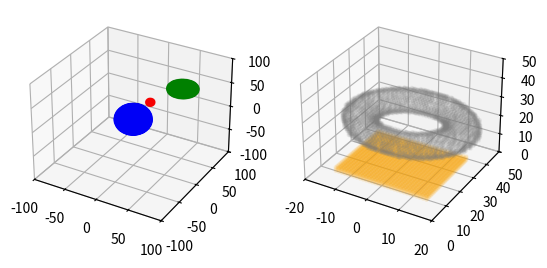

Recreate this plot in Python.
import itertools
from typing import Tuple, List

import numpy as np


def sphere(center: Tuple[int, int, int] = (0, 0, 0), radius: int = 1, fill: bool = True, n=100) -> List[Tuple[int, int, int]]:
    assert radius > 0, "Radius must be a positive integer."
    theta = np.linspace(0, 2 * np.pi, n)
    phi = np.linspace(0, np.pi, n)
    xc, yc, zc = center
    if fill:
        x = [xc + rho * np.outer(np.cos(theta), np.sin(phi)) for rho in range(radius)]
        y = [yc + rho * np.outer(np.sin(theta), np.sin(phi)) for rho in range(radius)]
        z = [zc + rho * np.outer(np.ones(np.size(theta)), np.cos(phi)) for rho in range(radius)]
    else:
        x = xc + radius * np.outer(np.cos(theta), np.sin(phi))
        y = yc + radius * np.outer(np.sin(theta), np.sin(phi))
        z = zc + radius * np.outer(np.ones(np.size(theta)), np.cos(phi))
    x = np.rint(x).astype(int).ravel()
    y = np.rint(y).astype(int).ravel()
    z = np.rint(z).astype(int).ravel()
    return list(set(zip(x, y, z)))

def torus(center: Tuple[int, int, int] = (0, 0, 0), major_radius: int = 3, minor_radius: int = 2, n = 100) -> List[Tuple[int, int, int]]:
    assert major_radius > 0 and minor_radius > 0, "Major radius and minor radius must be positive integers."
    theta = np.linspace(0, 2 * np.pi, n)
    phi = np.linspace(0, 2 * np.pi, n)
    theta, phi = np.meshgrid(theta, phi)
    xc, yc, zc = center
    x = xc + (major_radius + minor_radius * np.cos(theta)) * np.cos(phi)
    y = yc + (major_radius + minor_radius * np.cos(theta)) * np.sin(phi)
    z = zc + minor_radius * np.sin(theta)
    x = np.rint(x).astype(int).ravel()
    y = np.rint(y).astype(int).ravel()
    z = np.rint(z).astype(int).ravel()
    return list(set(zip(x, y, z)))

def cuboid(x_width: int, y_depth: int, z_height: int, origin: Tuple[int, int, int] = (0, 0, 0), fill: bool = True) -> List[Tuple[int, int, int]]:
    assert x_width > 0 and y_depth > 0 and z_height > 0, "Cuboid width, depth and height must be positive integers."
    xo, yo, zo = origin
    xvalues = range(xo, xo + x_width)
    yvalues = range(yo, yo + y_depth)
    zvalues = range(zo, zo + z_height)
    x, y, z = np.meshgrid(xvalues, yvalues, zvalues, indexing='ij')
    x = x.ravel()
    y = y.ravel()
    z = z.ravel()
    return list(set(zip(x, y, z)))


def unzip(coord: List[Tuple[int, int, int]]):
    return map(list, zip(*coord))


def main():
    from mpl_toolkits.mplot3d import Axes3D
    import matplotlib.pyplot as plt

    fig = plt.figure()
    #plt.gca().set_aspect('equal', adjustable='box')
    ax1 = fig.add_subplot(121, projection='3d')
    ax2 = fig.add_subplot(122, projection='3d')
    ax1.set_xlim(-100, 100)
    ax1.set_ylim(-100, 100)
    ax1.set_zlim(-100, 100)
    ax2.set_xlim(-20, 20)
    ax2.set_ylim(0, 50)
    ax2.set_zlim(0, 50)

    # sphere 1
    sphere1 = sphere(center=(0, 0, 0), radius=25)
    X1, Y1, Z1 = unzip(sphere1)
    ax1.scatter(X1, Y1, Z1, marker='.', color='b', alpha=0.1)

    # sphere 2
    sphere2 = sphere(center=(10, 30, 20), radius=5)
    X2, Y2, Z2 = unzip(sphere2)
    ax1.scatter(X2, Y2, Z2, marker='.', color='r', alpha=0.1)

    # torus
    torus1 = torus(center=(50, 50, 50), major_radius=15, minor_radius=5)
    X3, Y3, Z3 = unzip(torus1)
    ax1.scatter(X3, Y3, Z3, marker='.', color='g', alpha=0.1)

    # cuboid
    cuboid1 = cuboid(30, 30, 3, origin=(-15, 10, 0))
    X4, Y4, Z4, = unzip(cuboid1)
    ax2.scatter(X4, Y4, Z4, marker='.', color='orange', alpha=0.1)
    torus2 = torus(center=(0, 30, 20), major_radius=15, minor_radius=5)
    X5, Y5, Z5 = unzip(torus2)
    ax2.scatter(X5, Y5, Z5, marker='.', color='grey', alpha=0.1)

    plt.savefig("geometry.png")
    plt.close()


if __name__ == "__main__":
    main()
